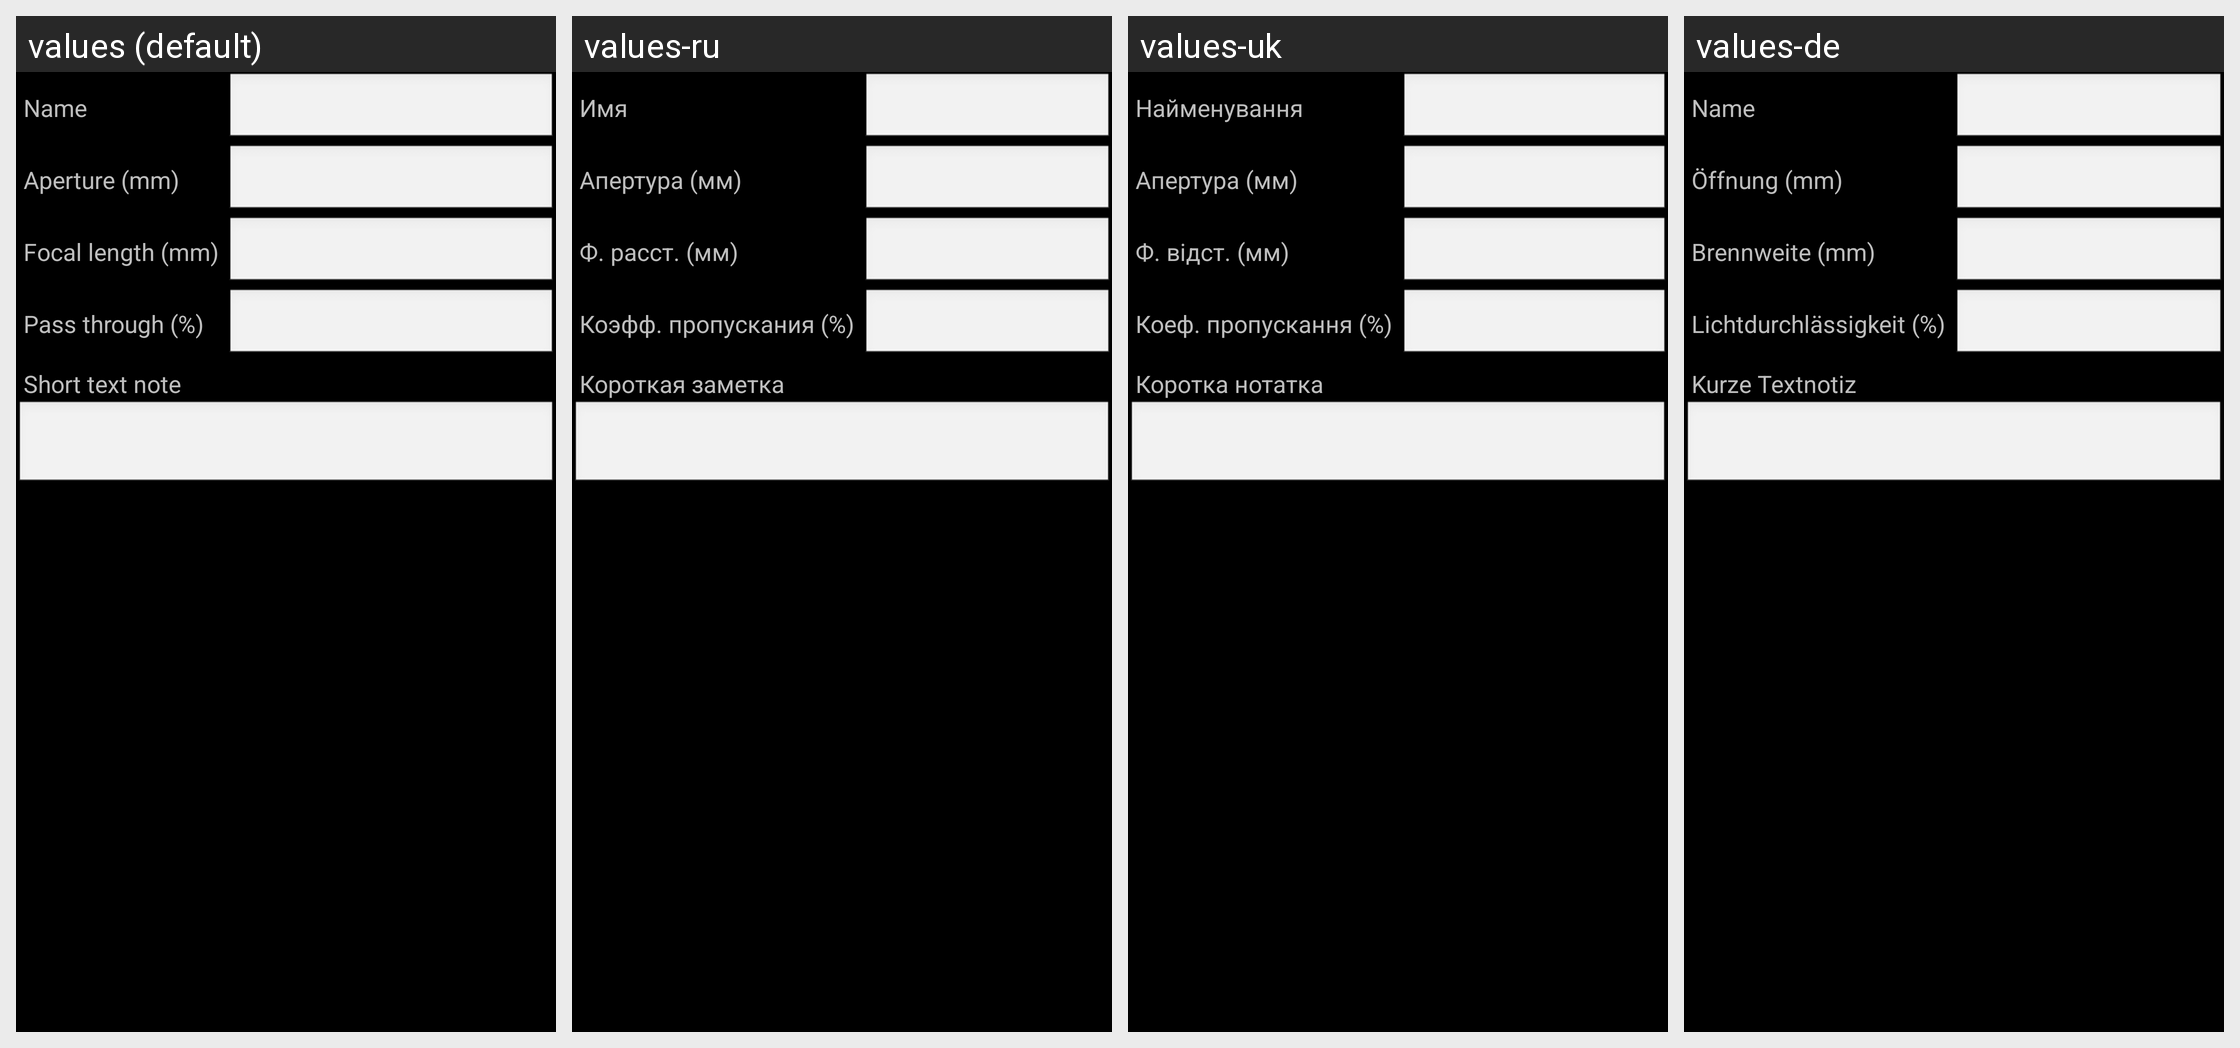

Strings drawn on this Android screen and how each of the app's shown locales translates them:
Android screen res/layout/telescope_dialog.xml rendered under 4 locales, left to right: values (default), values-ru, values-uk, values-de. Device: Nexus 5 (rendered at 1080×1920; each locale shown at half size, 540×960, under a caption strip naming it); theme android:Theme.Black.
Strings drawn on this screen, with the default value and each locale's value (text and hints the layout hard-codes, and strings that could not be matched under every locale, appear in the picture but are not listed):

name_telescope
  values: Name
  values-ru: Имя
  values-uk: Найменування
  values-de: Name

aperture_mm_
  values: Aperture (mm)
  values-ru: Апертура (мм)
  values-uk: Апертура (мм)
  values-de: Öffnung (mm)

focal_length_mm_
  values: Focal length (mm)
  values-ru: Ф. расст. (мм)
  values-uk: Ф. відст. (мм)
  values-de: Brennweite (mm)

pass_through_
  values: Pass through (%)
  values-ru: Коэфф. пропускания (%)
  values-uk: Коеф. пропускання (%)
  values-de: Lichtdurchlässigkeit (%)

short_text_note
  values: Short text note
  values-ru: Короткая заметка
  values-uk: Коротка нотатка
  values-de: Kurze Textnotiz
